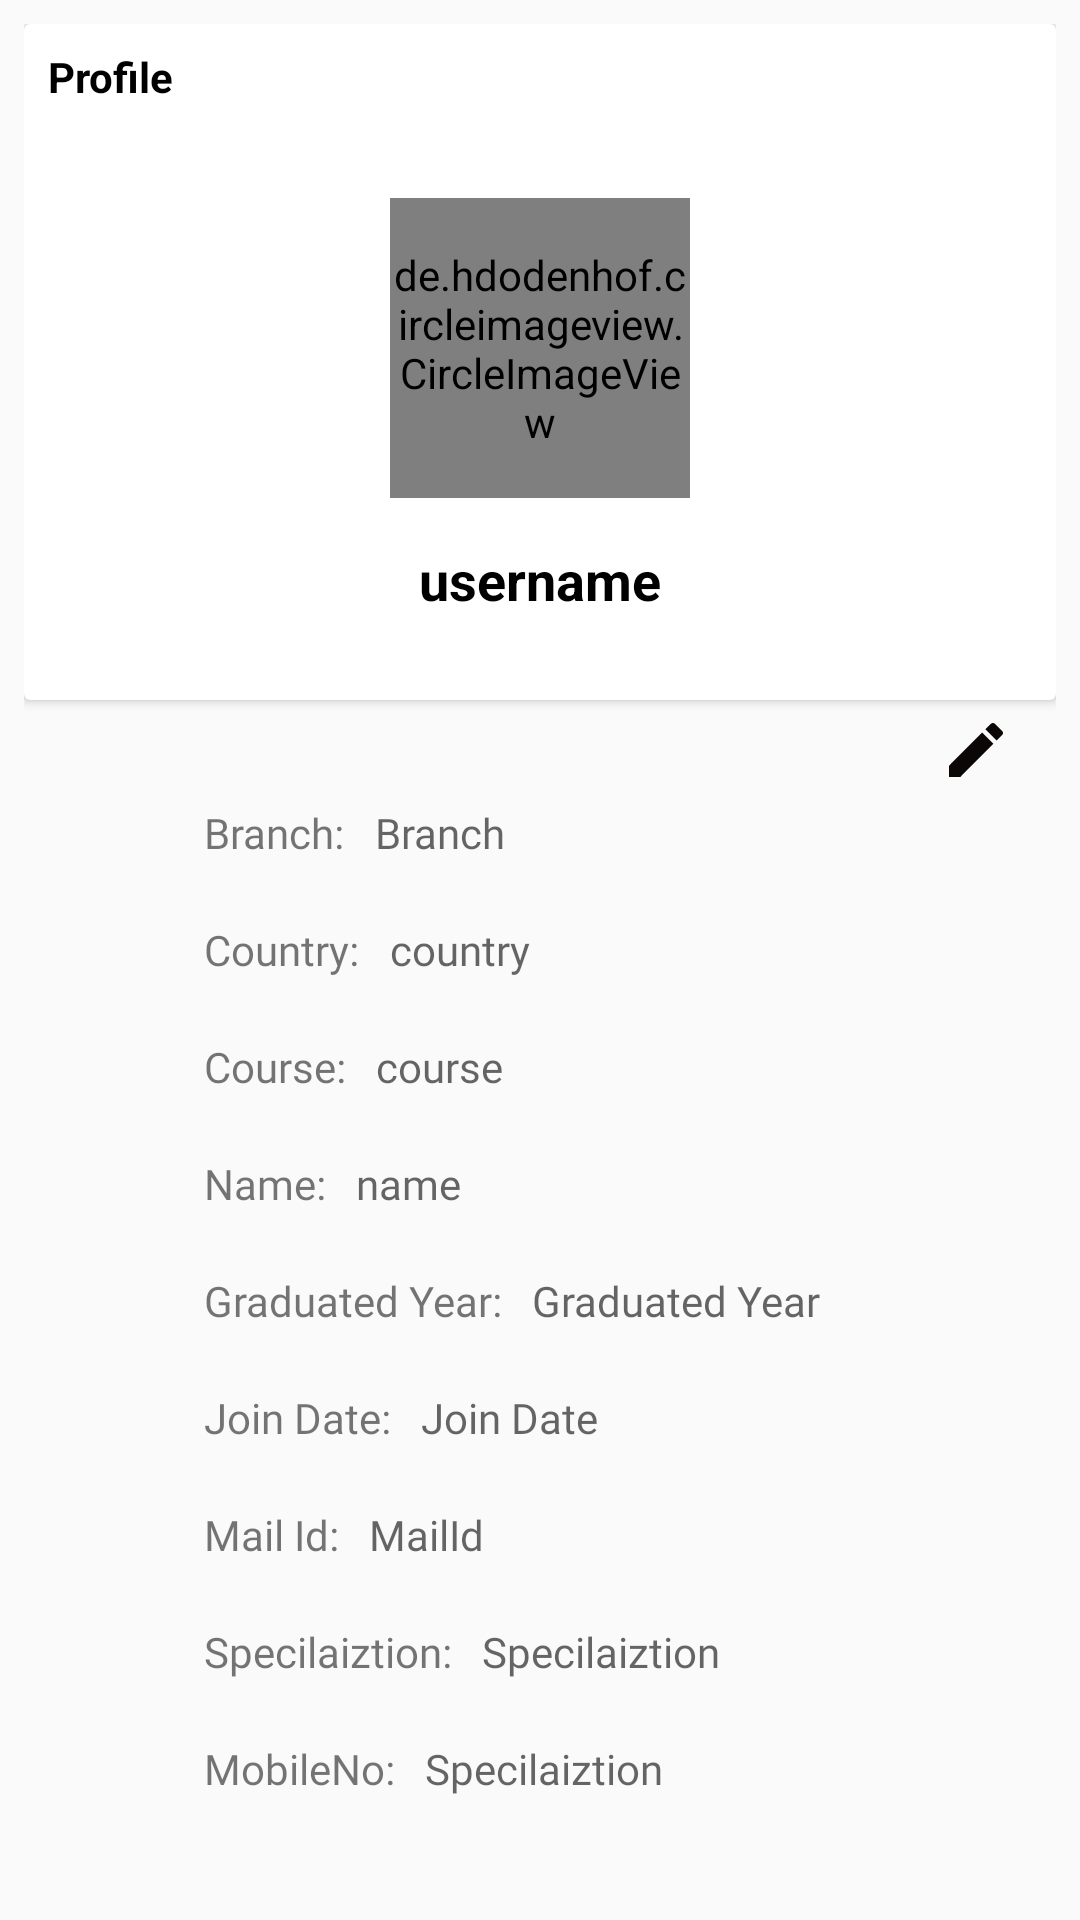

The Android layout XML behind this screen, and the referenced resources:
<!-- AndroidManifest.xml: application theme AppTheme -->
<!-- res/layout/fragment_profile.xml -->
<?xml version="1.0" encoding="utf-8"?>
<RelativeLayout xmlns:android="http://schemas.android.com/apk/res/android"
    xmlns:tools="http://schemas.android.com/tools"
    android:layout_width="match_parent"
    android:layout_height="match_parent"
    android:padding="8dp"
    tools:context="my.alumni.klu.Fragments.ProfileFragment">

    <androidx.cardview.widget.CardView
        android:layout_width="match_parent"
        android:layout_height="wrap_content">

        <RelativeLayout
            android:id="@+id/hi"
            android:layout_width="match_parent"
            android:padding="8dp"
            android:layout_height="wrap_content">

            <TextView
                android:layout_width="wrap_content"
                android:layout_height="wrap_content"
                android:text="Profile"
                android:textStyle="bold"
                android:textColor="@color/colorPrimaryDark"></TextView>

            <de.hdodenhof.circleimageview.CircleImageView
                android:layout_width="100dp"
                android:layout_height="100dp"
                android:id="@+id/profile_image"
                android:layout_centerHorizontal="true"
                android:layout_marginTop="50dp"
                android:src="@mipmap/ic_launcher"></de.hdodenhof.circleimageview.CircleImageView>

            <TextView
                android:layout_width="wrap_content"
                android:layout_height="wrap_content"
                android:text="username"
                android:layout_below="@+id/profile_image"
                android:layout_centerHorizontal="true"
                android:layout_marginTop="15dp"
                android:textColor="@color/colorPrimaryDark"
                android:textSize="18sp"
                android:textStyle="bold"
                android:id="@+id/username"
                android:layout_marginBottom="20dp"></TextView>

        </RelativeLayout>

    </androidx.cardview.widget.CardView>

    <ScrollView
        android:id="@+id/scrollView"
        android:layout_width="match_parent"
        android:layout_height="wrap_content">

<LinearLayout
    android:layout_width="match_parent"
    android:layout_height="match_parent"
    android:layout_marginTop="230dp"

    android:orientation="vertical">

    <LinearLayout
        android:layout_width="match_parent"
        android:layout_height="wrap_content"

        android:orientation="horizontal">

        <TextView

            android:text="Branch:"
            android:layout_marginTop="30dp"
            android:layout_marginLeft="60dp"
            android:fontFamily="@font/doppio_one"
            android:layout_width="wrap_content"
            android:layout_height="wrap_content"
           ></TextView>
    <TextView
android:fontFamily="@font/roboto"
        android:hint="Branch"
        android:layout_marginTop="30dp"
        android:layout_marginLeft="10dp"
        android:layout_width="wrap_content"
        android:layout_height="wrap_content"
        android:id="@+id/branch"></TextView>

        <ImageView
            android:id="@+id/change"
            android:layout_marginLeft="130dp"
            android:layout_width="match_parent"
            android:layout_height="wrap_content"
            android:src="@drawable/modify"></ImageView>

    </LinearLayout>

    <LinearLayout
        android:layout_width="wrap_content"
        android:layout_height="wrap_content"
        android:orientation="horizontal">

        <TextView
            android:fontFamily="@font/doppio_one"
            android:layout_width="wrap_content"
            android:layout_height="wrap_content"
            android:layout_marginLeft="60dp"
            android:layout_marginTop="20dp"
            android:text="Country:"></TextView>

        <TextView
            android:id="@+id/country"
            android:fontFamily="@font/roboto"
            android:layout_width="wrap_content"
            android:layout_height="wrap_content"
            android:layout_marginLeft="10dp"
            android:layout_marginTop="20dp"
            android:hint="country"></TextView>
    </LinearLayout>

    <LinearLayout
        android:layout_width="wrap_content"
        android:layout_height="wrap_content"
        android:orientation="horizontal">
        <TextView
            android:fontFamily="@font/doppio_one"
            android:text="Course:"
            android:layout_marginTop="20dp"
            android:layout_marginLeft="60dp"
            android:layout_width="wrap_content"
            android:layout_height="wrap_content"
            ></TextView>
    <TextView
        android:hint="course"
        android:fontFamily="@font/roboto"
        android:layout_marginTop="20dp"
        android:layout_marginLeft="10dp"
        android:layout_width="wrap_content"
        android:layout_height="wrap_content"
        android:id="@+id/course"></TextView>
    </LinearLayout>

    <LinearLayout
        android:layout_width="wrap_content"
        android:layout_height="wrap_content"
        android:orientation="horizontal">
        <TextView
            android:fontFamily="@font/doppio_one"
            android:text="Name:"
            android:layout_marginTop="20dp"
            android:layout_marginLeft="60dp"
            android:layout_width="wrap_content"
            android:layout_height="wrap_content"
            ></TextView>
    <TextView
        android:hint="name"
        android:fontFamily="@font/roboto"
        android:layout_marginTop="20dp"
        android:layout_marginLeft="10dp"
        android:layout_width="wrap_content"
        android:layout_height="wrap_content"
        android:id="@+id/name"></TextView>
    </LinearLayout>


    <LinearLayout
        android:layout_width="wrap_content"
        android:layout_height="wrap_content"
        android:orientation="horizontal">
        <TextView
            android:fontFamily="@font/doppio_one"
            android:text="Graduated Year:"
            android:layout_marginTop="20dp"
            android:layout_marginLeft="60dp"
            android:layout_width="wrap_content"
            android:layout_height="wrap_content"
            ></TextView>
    <TextView
        android:fontFamily="@font/roboto"
        android:hint="Graduated Year"
        android:layout_marginTop="20dp"
        android:layout_marginLeft="10dp"
        android:layout_width="wrap_content"
        android:layout_height="wrap_content"
        android:id="@+id/graduated"></TextView>
    </LinearLayout>

    <LinearLayout
        android:layout_width="wrap_content"
        android:layout_height="wrap_content"
        android:orientation="horizontal">
        <TextView
            android:fontFamily="@font/doppio_one"
            android:text="Join Date:"
            android:layout_marginTop="20dp"
            android:layout_marginLeft="60dp"
            android:layout_width="wrap_content"
            android:layout_height="wrap_content"
            ></TextView>
    <TextView
        android:fontFamily="@font/roboto"
        android:hint="Join Date"
        android:layout_marginTop="20dp"
        android:layout_marginLeft="10dp"
        android:layout_width="wrap_content"
        android:layout_height="wrap_content"
        android:id="@+id/join"></TextView>
    </LinearLayout>

    <LinearLayout
        android:layout_width="wrap_content"
        android:layout_height="wrap_content"
        android:orientation="horizontal">

        <TextView
            android:fontFamily="@font/doppio_one"
            android:text="Mail Id:"
            android:layout_marginTop="20dp"
            android:layout_marginLeft="60dp"
            android:layout_width="wrap_content"
            android:layout_height="wrap_content"
            ></TextView>
    <TextView
        android:hint="MailId"
        android:layout_marginTop="20dp"
        android:layout_marginLeft="10dp"
        android:fontFamily="@font/roboto"
        android:layout_width="wrap_content"
        android:layout_height="wrap_content"
        android:id="@+id/mailid"></TextView>

    </LinearLayout>

    <LinearLayout
        android:layout_width="wrap_content"
        android:layout_height="wrap_content"
        android:orientation="horizontal">
        <TextView
            android:fontFamily="@font/doppio_one"
            android:text="Specilaiztion:"
            android:layout_marginTop="20dp"
            android:layout_marginLeft="60dp"
            android:layout_width="wrap_content"
            android:layout_height="wrap_content"
            ></TextView>
    <TextView
        android:hint="Specilaiztion"
        android:layout_marginTop="20dp"
        android:layout_marginLeft="10dp"
        android:fontFamily="@font/roboto"
        android:layout_width="wrap_content"
        android:layout_height="wrap_content"
        android:id="@+id/specialization"></TextView>
    </LinearLayout>

    <LinearLayout
        android:layout_width="wrap_content"
        android:layout_height="wrap_content"
        android:orientation="horizontal">
        <TextView
            android:fontFamily="@font/doppio_one"
            android:text="MobileNo:"
            android:layout_marginTop="20dp"
            android:layout_marginLeft="60dp"
            android:layout_width="wrap_content"
            android:layout_height="wrap_content"
            ></TextView>
        <TextView
            android:hint="Specilaiztion"
            android:layout_marginTop="20dp"
            android:layout_marginLeft="10dp"
            android:fontFamily="@font/roboto"
            android:layout_width="wrap_content"
            android:layout_height="wrap_content"
            android:id="@+id/mobileno"></TextView>
    </LinearLayout>


</LinearLayout>

    </ScrollView>
</RelativeLayout>
<!-- resources referenced by this layout -->
<resources>
  <color name="colorPrimaryDark">#000000</color>
  <!-- drawable modify (drawable) -->
  <vector android:height="24dp" android:tint="#0B0706"
      android:viewportHeight="24.0" android:viewportWidth="24.0"
      android:width="24dp" xmlns:android="http://schemas.android.com/apk/res/android">
      <path android:fillColor="#FF000000" android:pathData="M3,17.25V21h3.75L17.81,9.94l-3.75,-3.75L3,17.25zM20.71,7.04c0.39,-0.39 0.39,-1.02 0,-1.41l-2.34,-2.34c-0.39,-0.39 -1.02,-0.39 -1.41,0l-1.83,1.83 3.75,3.75 1.83,-1.83z"/>
  </vector>
  <!-- mipmap ic_launcher: png bitmap (mipmap-hdpi, 2579 bytes) -->
  <style name="AppTheme" parent="Theme.AppCompat.Light.DarkActionBar">
          
          <item name="windowActionBar">false</item>
          <item name="windowNoTitle">true</item>
          <item name="android:statusBarColor" />
          <item name="colorPrimary">@color/primary</item>
          <item name="colorPrimaryDark">@color/colorPrimaryDark</item>
          <item name="colorAccent">@color/colorAccent</item>
  
      </style>
  <color name="primary">#253A4B</color>
  <color name="colorAccent">#8B4513</color>
</resources>
